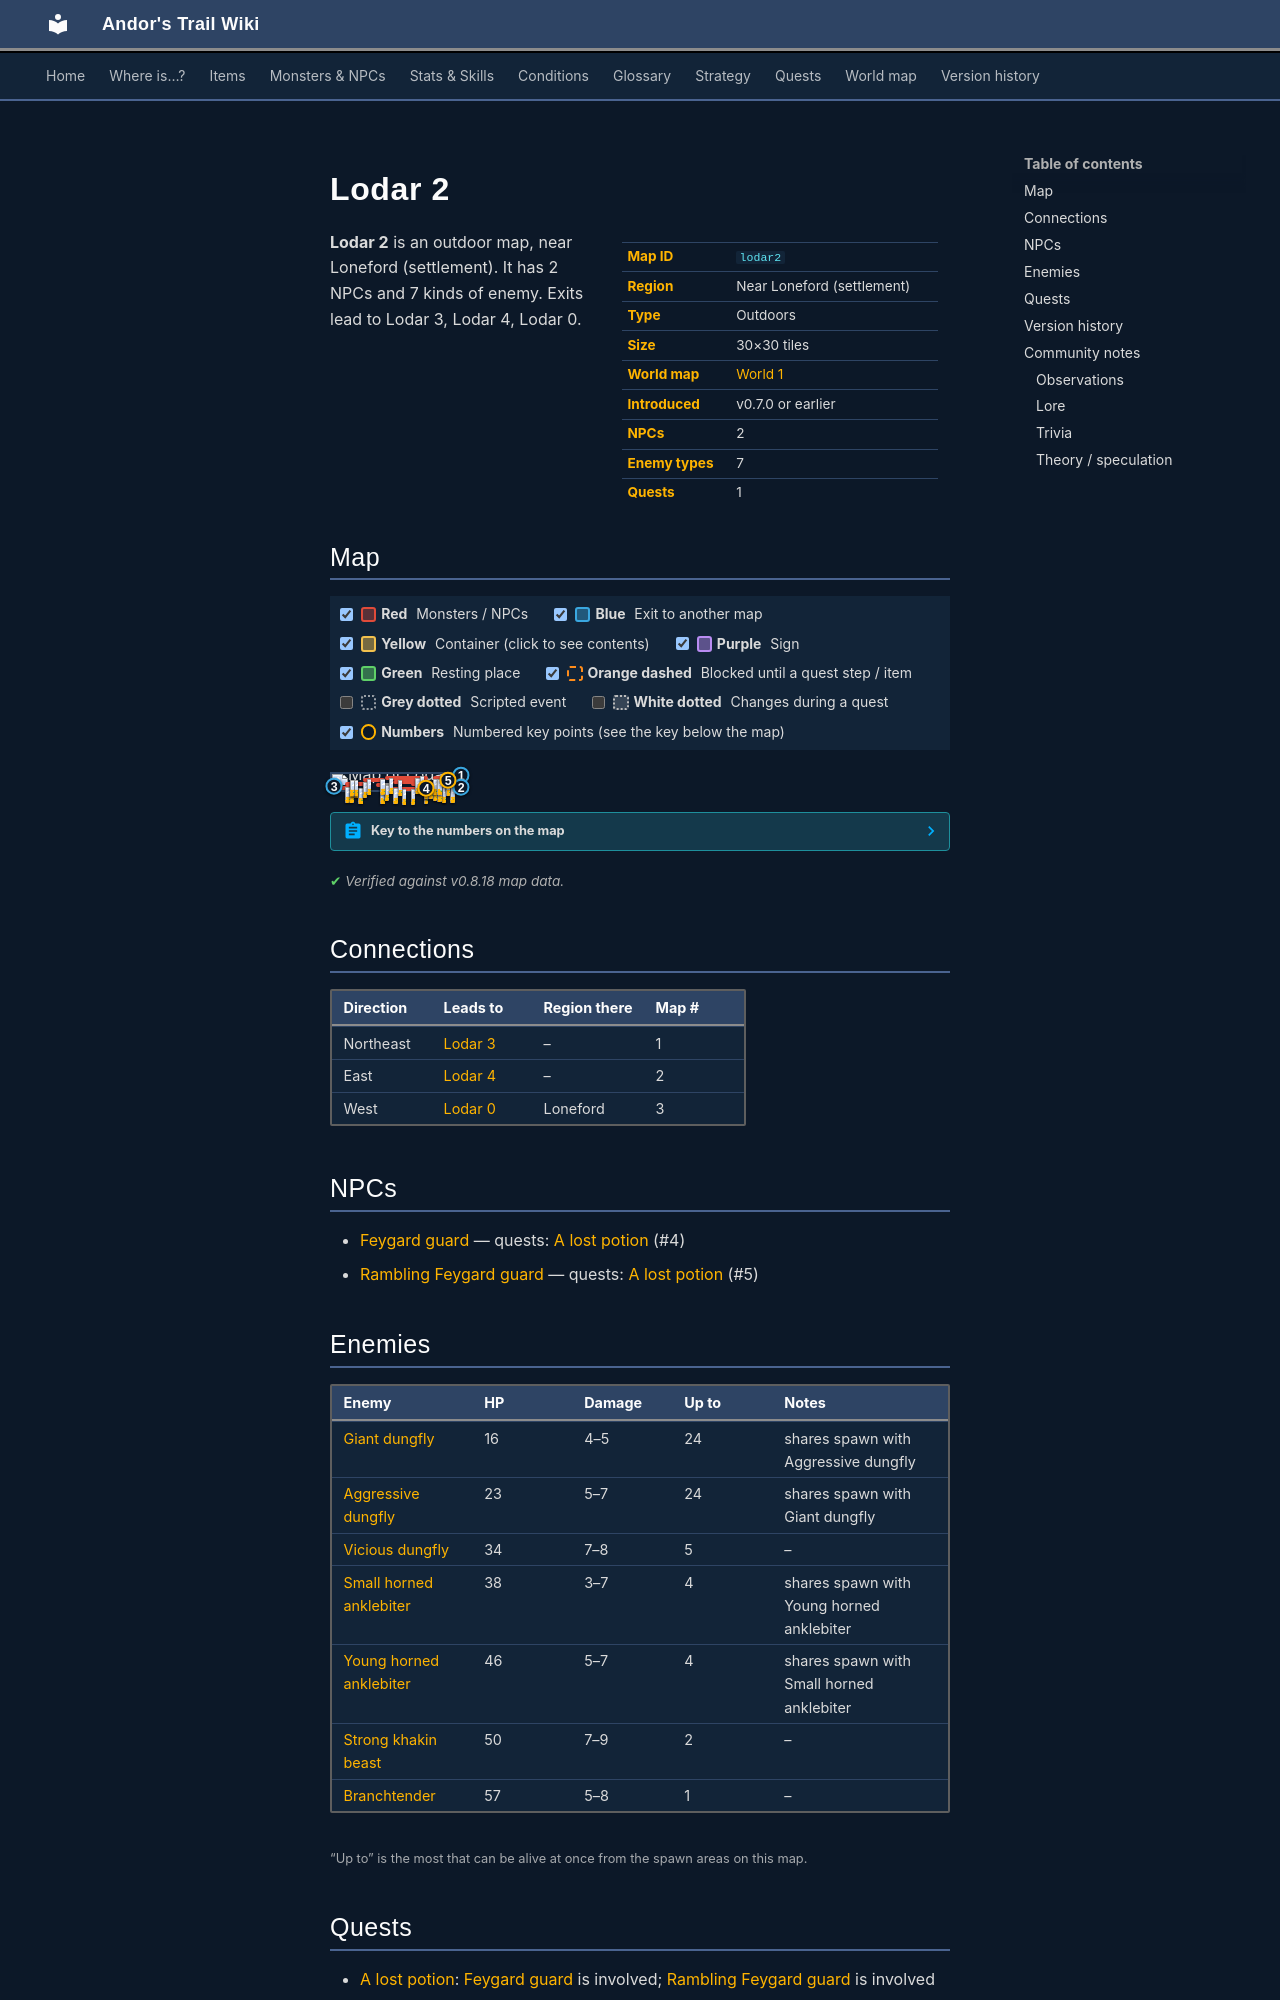

repository: asdfghjkl628/Andor-s-Trail-Wikiiii · page: maps/lodar2/index.html · generator: mkdocs

---
description: "Lodar 2 is an outdoor location in Andor's Trail, near Loneford (settlement). NPCs: Feygard guard, Rambling Feygard guard. Enemies: Giant dungfly, Aggressive dungfly, Vicious dungfly, Small horned anklebiter, Young horned anklebiter. Exits to Lodar 3, Lodar 4, Lodar 0."
---

# Lodar 2

<div class="infobox" markdown>

| | |
|---|---|
| **Map ID** | `lodar2` |
| **Region** | Near Loneford (settlement) |
| **Type** | Outdoors |
| **Size** | 30×30 tiles |
| **World map** | [World 1](index.md) |
| **Introduced** | v0.7.0 or earlier |
| **NPCs** | 2 |
| **Enemy types** | 7 |
| **Quests** | 1 |

</div>

**Lodar 2** is an outdoor map, near Loneford (settlement). It has 2 NPCs and 7 kinds of enemy. Exits lead to Lodar 3, Lodar 4, Lodar 0.
